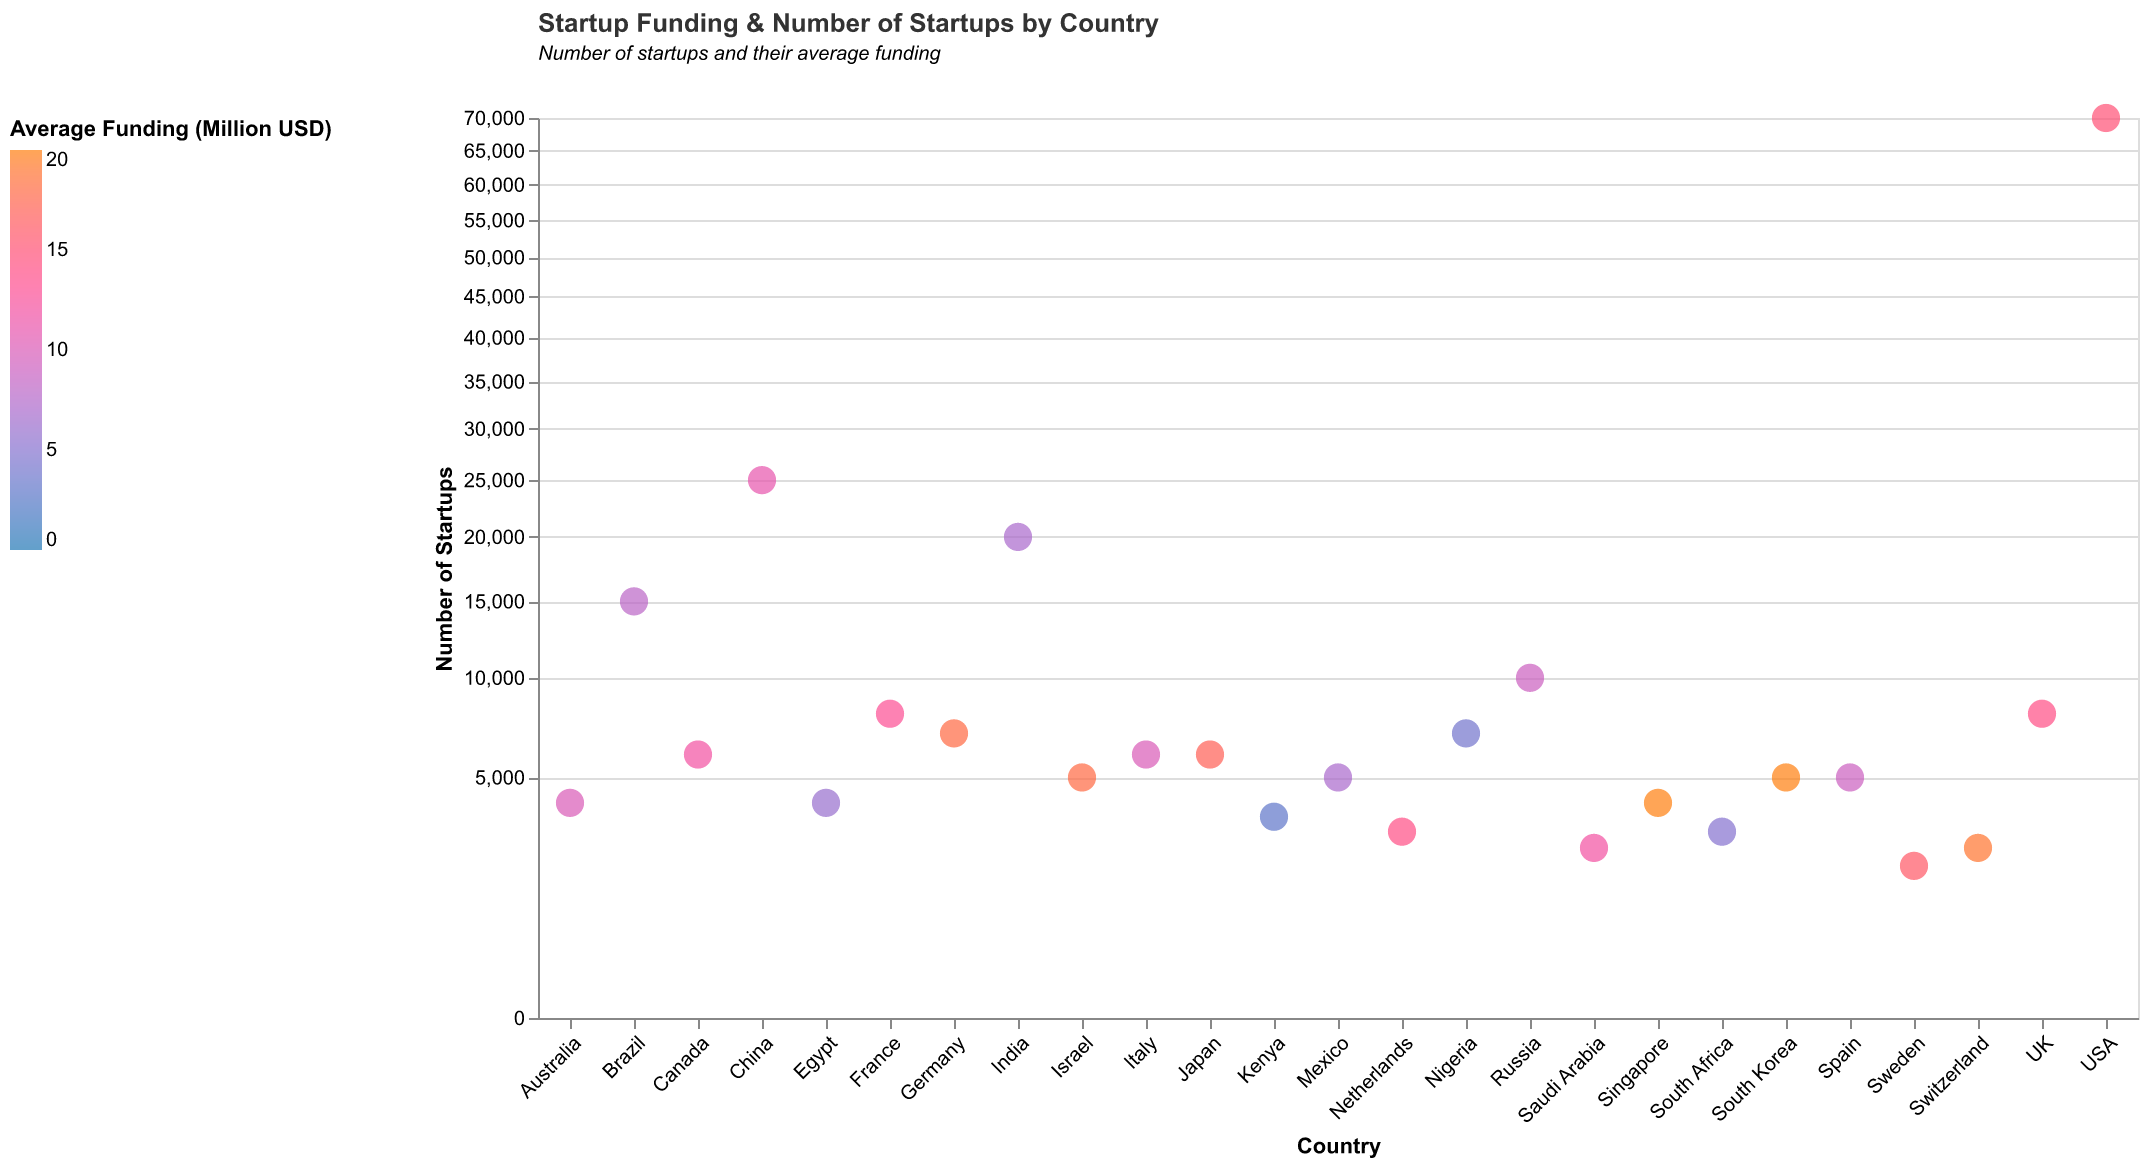

The data file committed next to this chart (first rows):
Country, Average Funding, Number of Startups
USA, 15, 70000
Canada, 12, 6000
UK, 14, 8000
Australia, 10, 4000
Germany, 18, 7000
South Korea, 20, 5000
Japan, 17, 6000
Brazil, 8, 15000
India, 7, 20000
China, 11, 25000
Russia, 9, 10000
France, 13, 8000
Italy, 10, 6000
Spain, 9, 5000
Egypt, 6, 4000
South Africa, 5, 3000
Nigeria, 4, 7000
Kenya, 3, 3500
Saudi Arabia, 12, 2500
Sweden, 16, 2000
Netherlands, 14, 3000
Singapore, 20, 4000
Israel, 18, 5000
Switzerland, 19, 2500
Mexico, 7, 5000
